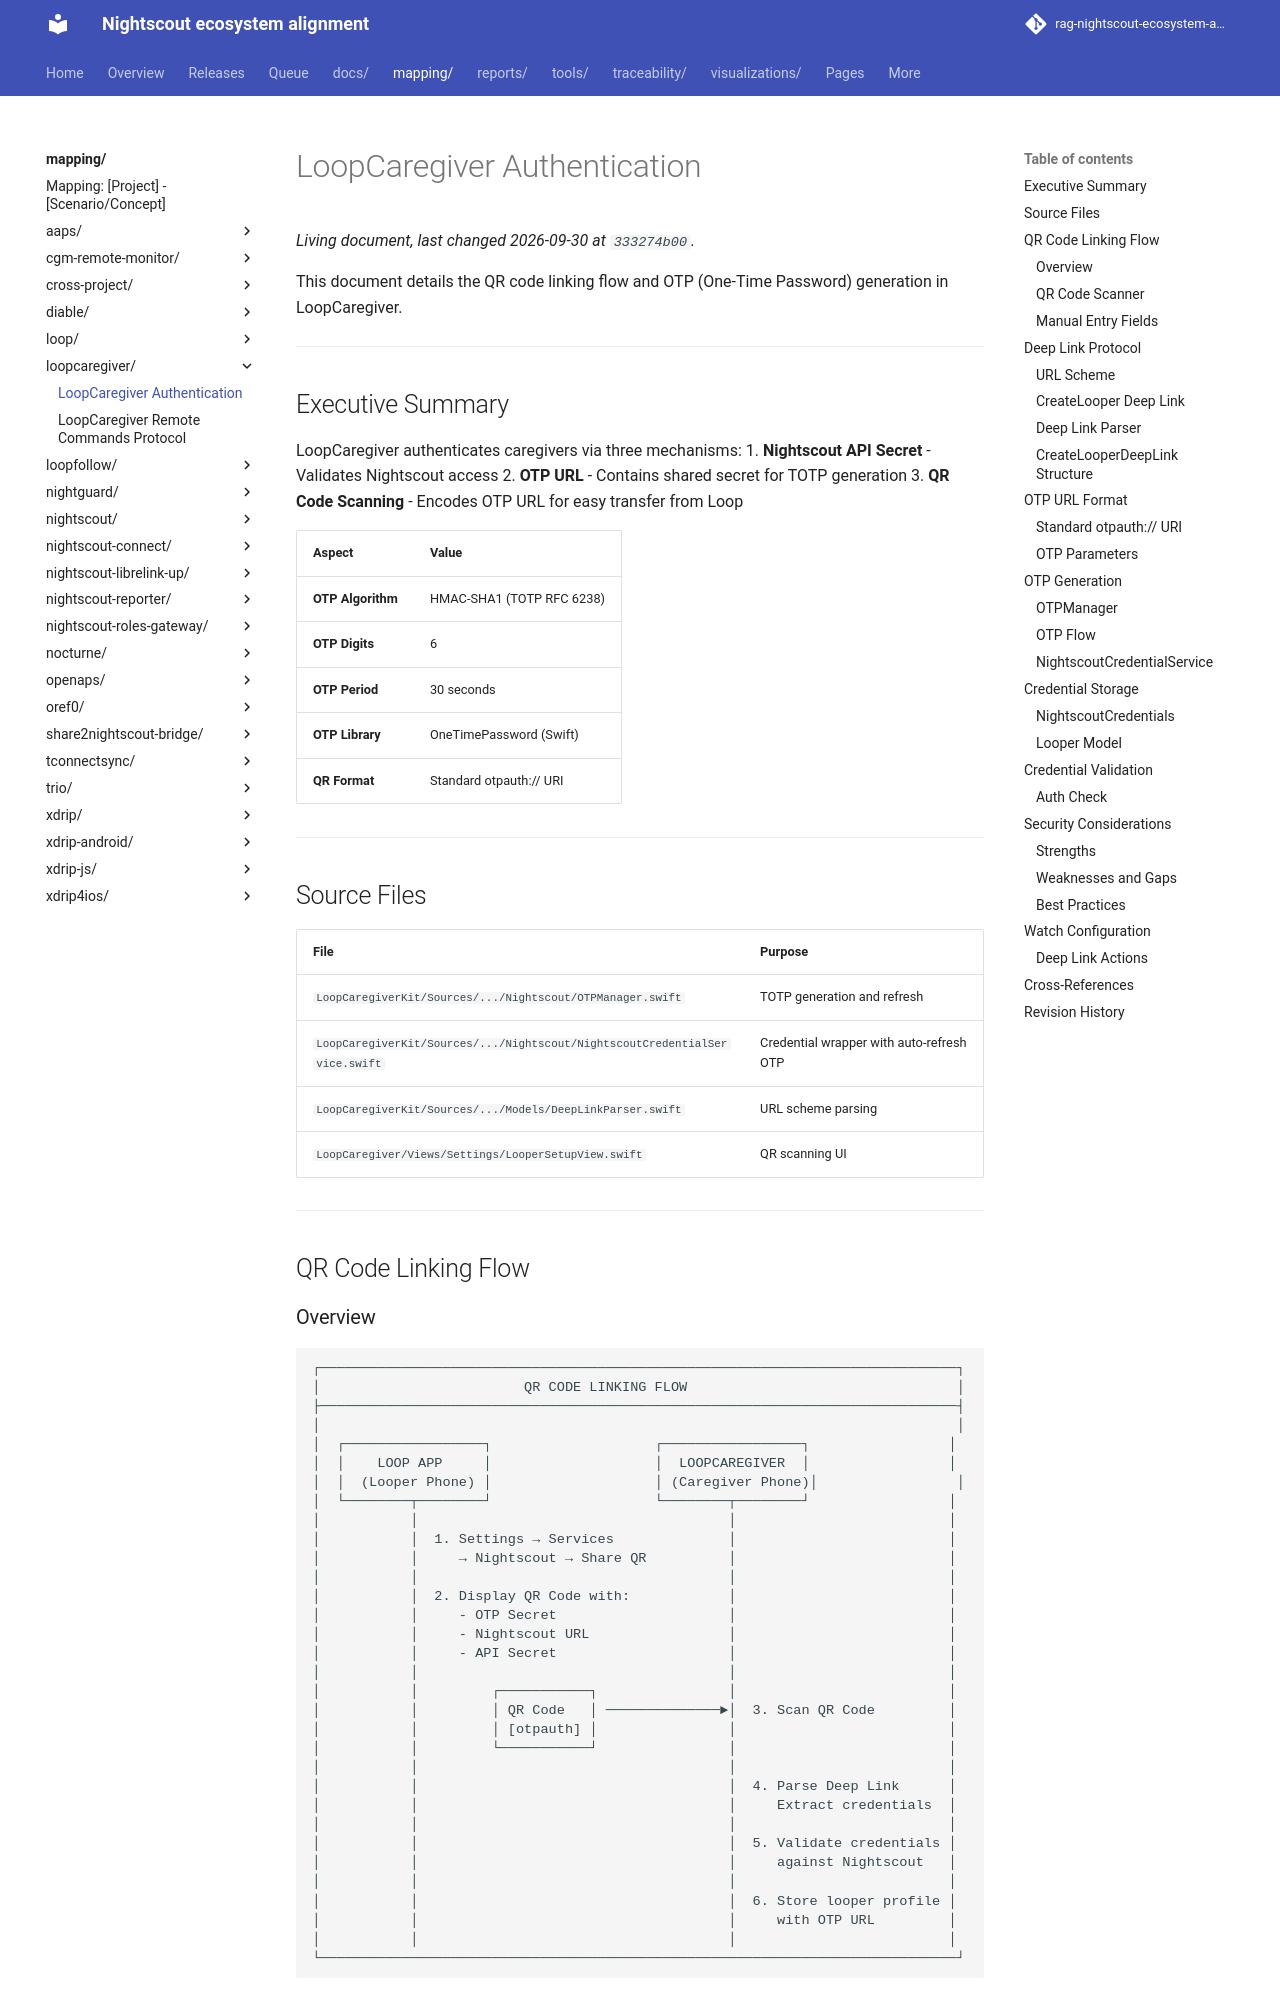

repository: bewest/rag-nightscout-ecosystem-alignment · page: mapping/loopcaregiver/authentication.html · generator: mkdocs

# LoopCaregiver Authentication

This document details the QR code linking flow and OTP (One-Time Password) generation in LoopCaregiver.

---

## Executive Summary

LoopCaregiver authenticates caregivers via three mechanisms:
1. **Nightscout API Secret** - Validates Nightscout access
2. **OTP URL** - Contains shared secret for TOTP generation
3. **QR Code Scanning** - Encodes OTP URL for easy transfer from Loop

| Aspect | Value |
|--------|-------|
| **OTP Algorithm** | HMAC-SHA1 (TOTP RFC 6238) |
| **OTP Digits** | 6 |
| **OTP Period** | 30 seconds |
| **OTP Library** | OneTimePassword (Swift) |
| **QR Format** | Standard otpauth:// URI |

---

## Source Files

| File | Purpose |
|------|---------|
| `LoopCaregiverKit/Sources/.../Nightscout/OTPManager.swift` | TOTP generation and refresh |
| `LoopCaregiverKit/Sources/.../Nightscout/NightscoutCredentialService.swift` | Credential wrapper with auto-refresh OTP |
| `LoopCaregiverKit/Sources/.../Models/DeepLinkParser.swift` | URL scheme parsing |
| `LoopCaregiver/Views/Settings/LooperSetupView.swift` | QR scanning UI |

---

## QR Code Linking Flow
